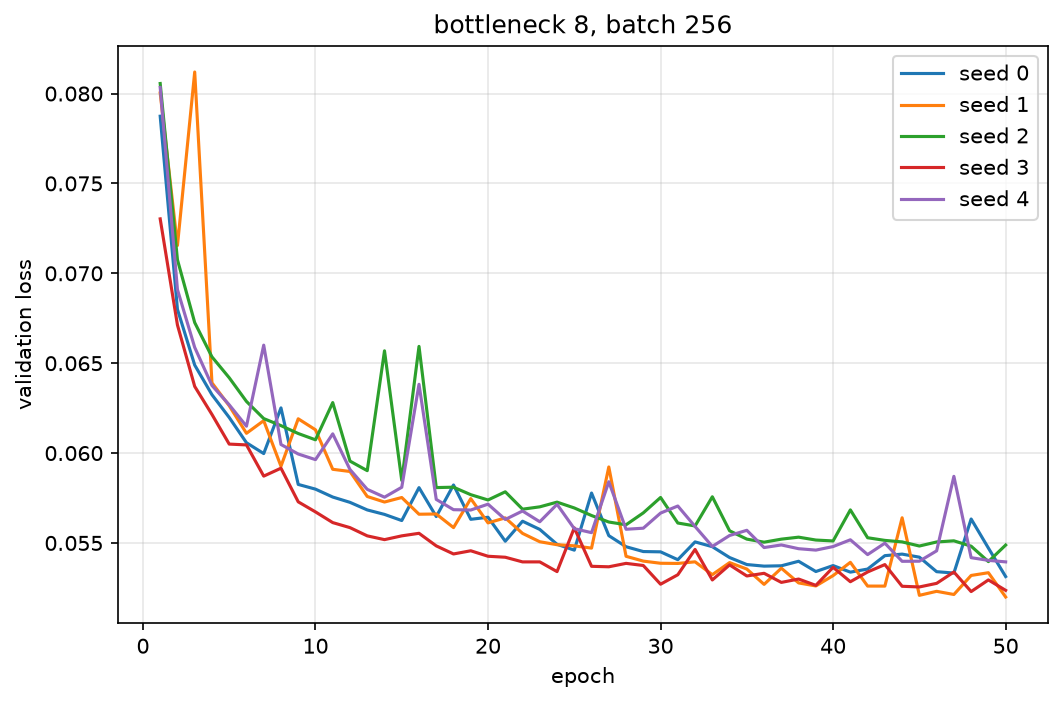

Source data for this figure (header and first rows):
seed, epoch, val_loss
0, 1, 0.07874
0, 2, 0.068
0, 3, 0.0649
0, 4, 0.06325
0, 5, 0.06198
0, 6, 0.06058
0, 7, 0.05997
0, 8, 0.06251
0, 9, 0.05826
0, 10, 0.05799
0, 11, 0.05755
0, 12, 0.05726
0, 13, 0.05684
0, 14, 0.05659
0, 15, 0.05625
0, 16, 0.05808
0, 17, 0.05647
0, 18, 0.05823
0, 19, 0.05632
0, 20, 0.05643
0, 21, 0.0551
0, 22, 0.05621
0, 23, 0.05575
0, 24, 0.05492
0, 25, 0.0546
0, 26, 0.05778
0, 27, 0.05541
0, 28, 0.05479
0, 29, 0.05452
0, 30, 0.05451
0, 31, 0.05407
0, 32, 0.05506
0, 33, 0.05479
0, 34, 0.05419
0, 35, 0.0538
0, 36, 0.05371
0, 37, 0.05373
0, 38, 0.05398
0, 39, 0.05341
0, 40, 0.05374
0, 41, 0.05338
0, 42, 0.05355
0, 43, 0.05429
0, 44, 0.05438
0, 45, 0.05421
0, 46, 0.0534
0, 47, 0.05333
0, 48, 0.05633
0, 49, 0.05472
0, 50, 0.05313
1, 1, 0.08003
1, 2, 0.07155
1, 3, 0.0812
1, 4, 0.06391
1, 5, 0.06263
1, 6, 0.0611
1, 7, 0.0618
1, 8, 0.05927
1, 9, 0.06191
1, 10, 0.06129
... 190 more rows
